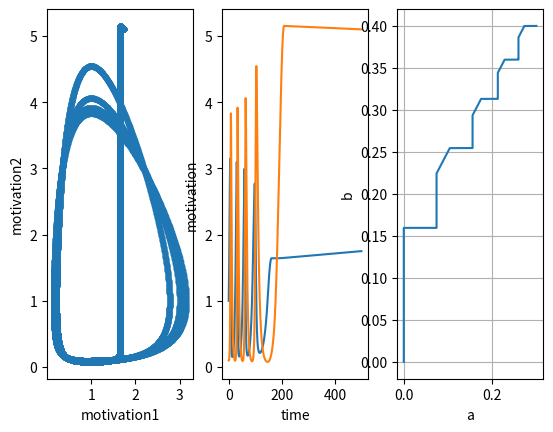

Recreate this plot in Python.
import numpy as np
import matplotlib.pyplot as plt 

c = 0.2
g = lambda x: 1 if x > 1.0 else 0
R = 0.005
eta1 = lambda w, rho: -R*g(rho)*np.heaviside(w, 0)
eta2 = lambda w, rho: -R*g(rho)*np.heaviside(w, 0)

fa = lambda a, b, w1: w1*(a - a*b)
fb = lambda a, b, w2: -w2*(b - a*b)

def evolve( T, a0, b0, w1_0, w2_0 ):
    h = 0.01
    N = int(T/h)    
    t = np.zeros(N)    
    a = np.zeros(N)
    b = np.zeros(N)
    w1 = np.zeros(N)
    w2 = np.zeros(N)
    t[0] = 0
    a[0] = a0
    b[0] = b0
    w1[0] = w1_0
    w2[0] = w2_0

    for i in range(N-1):
        a[i+1] = a[i] + h*fa( a[i], b[i], w1[i] )
        b[i+1] = b[i] + h*fb( a[i], b[i], w2[i] )
        
        w1[i+1] = w1[i] + h*eta1( w1[i],a[i] )
        w2[i+1] = w2[i] + h*eta2( w2[i], b[i] )
        t[i+1] = t[i] + h

    return a, b, w1, w2, t

a0 = 1.0
b0 = 0.1
w1_0 = 0.3
w2_0 = 0.4

a, b, w1, w2, t = evolve( 500, a0, b0, w1_0,w2_0 )

fig, ax = plt.subplots(1, 3)

ax[0].plot( a, b, '.-' )
ax[0].set_xlabel('motivation1')
ax[0].set_ylabel('motivation2')
plt.grid()
ax[1].plot(t, a)
ax[1].plot(t, b)
ax[1].set_xlabel('time')
ax[1].set_ylabel('motivation')
ax[2].plot(w1, w2)
ax[2].set_xlabel('a')
ax[2].set_ylabel('b')
plt.show()
